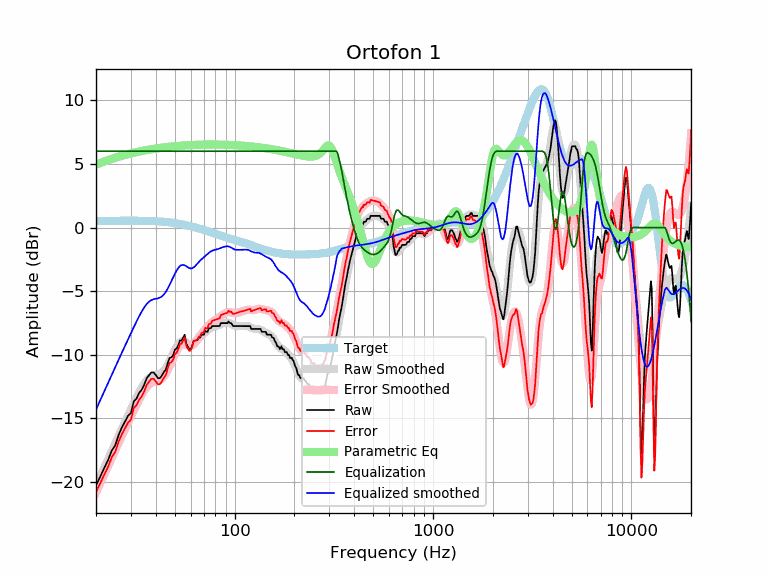

The table this chart was drawn from, first rows:
frequency, raw, error, smoothed, error_smoothed, equalization, parametric_eq, equalized_raw, equalized_smoothed, target
20, -20.28, -20.80, -20.32, -20.84, 6.00, 4.95, -14.28, -14.32, 0.52
21, -19.60, -20.12, -19.59, -20.12, 6.00, 5.08, -13.60, -13.59, 0.52
22, -18.92, -19.44, -18.90, -19.42, 6.00, 5.19, -12.92, -12.90, 0.52
23, -18.30, -18.82, -18.23, -18.76, 6.00, 5.30, -12.30, -12.23, 0.53
24, -17.55, -18.08, -17.59, -18.12, 6.00, 5.39, -11.55, -11.59, 0.53
25, -17.13, -17.66, -16.98, -17.51, 6.00, 5.48, -11.13, -10.98, 0.53
26, -16.32, -16.85, -16.40, -16.93, 6.00, 5.56, -10.32, -10.40, 0.53
27, -15.72, -16.26, -15.84, -16.37, 6.00, 5.64, -9.72, -9.84, 0.53
28, -15.27, -15.80, -15.31, -15.84, 6.00, 5.70, -9.27, -9.31, 0.53
29, -14.81, -15.35, -14.80, -15.33, 6.00, 5.77, -8.81, -8.80, 0.53
30, -14.58, -15.12, -14.31, -14.85, 6.00, 5.83, -8.58, -8.31, 0.53
31, -13.67, -14.21, -13.84, -14.38, 6.00, 5.88, -7.67, -7.84, 0.53
32, -13.45, -13.98, -13.40, -13.93, 6.00, 5.93, -7.45, -7.40, 0.53
33, -13.01, -13.54, -12.98, -13.51, 6.00, 5.97, -7.01, -6.98, 0.53
34, -12.76, -13.29, -12.61, -13.13, 6.00, 6.02, -6.76, -6.61, 0.53
35, -12.37, -12.90, -12.28, -12.81, 6.00, 6.05, -6.37, -6.28, 0.52
36, -11.86, -12.38, -12.02, -12.54, 6.00, 6.09, -5.86, -6.02, 0.52
37, -11.62, -12.14, -11.84, -12.35, 6.00, 6.12, -5.62, -5.84, 0.51
38, -11.39, -11.90, -11.71, -12.22, 6.00, 6.15, -5.39, -5.71, 0.51
39, -11.39, -11.90, -11.64, -12.14, 6.00, 6.18, -5.39, -5.64, 0.50
40, -11.59, -12.09, -11.60, -12.10, 6.00, 6.21, -5.59, -5.60, 0.49
41, -11.85, -12.33, -11.57, -12.05, 6.00, 6.24, -5.85, -5.57, 0.48
42, -11.85, -12.32, -11.51, -11.99, 6.00, 6.26, -5.85, -5.51, 0.47
43, -11.62, -12.08, -11.41, -11.87, 6.00, 6.28, -5.62, -5.41, 0.46
44, -11.36, -11.81, -11.26, -11.71, 6.00, 6.30, -5.36, -5.26, 0.45
45, -11.17, -11.60, -11.05, -11.49, 6.00, 6.32, -5.17, -5.05, 0.44
46, -10.65, -11.07, -10.80, -11.22, 6.00, 6.34, -4.65, -4.80, 0.42
47, -10.25, -10.66, -10.51, -10.91, 6.00, 6.35, -4.25, -4.51, 0.40
48, -10.21, -10.60, -10.21, -10.59, 6.00, 6.37, -4.21, -4.21, 0.39
49, -10.03, -10.39, -9.91, -10.27, 6.00, 6.38, -4.03, -3.91, 0.37
50, -9.59, -9.94, -9.62, -9.97, 6.00, 6.39, -3.59, -3.62, 0.35
51, -9.53, -9.85, -9.38, -9.70, 6.00, 6.41, -3.53, -3.38, 0.33
52, -9.24, -9.55, -9.17, -9.48, 6.00, 6.42, -3.24, -3.17, 0.30
53, -8.89, -9.17, -9.03, -9.31, 6.00, 6.43, -2.89, -3.03, 0.28
54, -8.89, -9.14, -8.95, -9.21, 6.00, 6.44, -2.89, -2.95, 0.26
55, -8.66, -8.89, -8.94, -9.17, 6.00, 6.45, -2.66, -2.94, 0.23
56, -8.43, -8.64, -8.97, -9.18, 6.00, 6.45, -2.43, -2.97, 0.21
57, -9.13, -9.30, -9.04, -9.22, 6.00, 6.46, -3.13, -3.04, 0.18
58, -9.34, -9.49, -9.12, -9.27, 6.00, 6.47, -3.34, -3.12, 0.15
59, -9.57, -9.70, -9.19, -9.31, 6.00, 6.48, -3.57, -3.19, 0.12
60, -9.57, -9.67, -9.22, -9.31, 6.00, 6.48, -3.57, -3.22, 0.10
61, -9.34, -9.41, -9.21, -9.27, 6.00, 6.49, -3.34, -3.21, 0.07
62, -8.94, -8.98, -9.15, -9.19, 6.00, 6.49, -2.94, -3.15, 0.04
63, -8.89, -8.90, -9.06, -9.07, 6.00, 6.50, -2.89, -3.06, 0.01
64, -8.89, -8.87, -8.95, -8.93, 6.00, 6.50, -2.89, -2.95, -0.02
65, -8.84, -8.79, -8.83, -8.78, 6.00, 6.50, -2.84, -2.83, -0.05
66, -8.66, -8.58, -8.71, -8.63, 6.00, 6.51, -2.66, -2.71, -0.08
67, -8.66, -8.55, -8.60, -8.49, 6.00, 6.51, -2.66, -2.60, -0.11
68, -8.43, -8.29, -8.50, -8.36, 6.00, 6.51, -2.43, -2.50, -0.14
69, -8.43, -8.26, -8.41, -8.24, 6.00, 6.52, -2.43, -2.41, -0.17
70, -8.43, -8.23, -8.33, -8.13, 6.00, 6.52, -2.43, -2.33, -0.20
71, -8.11, -7.88, -8.24, -8.02, 6.00, 6.52, -2.11, -2.24, -0.23
72, -8.20, -7.95, -8.16, -7.90, 6.00, 6.52, -2.20, -2.16, -0.26
73, -8.20, -7.92, -8.08, -7.79, 6.00, 6.52, -2.20, -2.08, -0.29
74, -7.93, -7.62, -8.00, -7.69, 6.00, 6.52, -1.93, -2.00, -0.31
75, -7.92, -7.57, -7.93, -7.59, 6.00, 6.52, -1.92, -1.93, -0.34
76, -7.91, -7.54, -7.88, -7.50, 6.00, 6.52, -1.91, -1.88, -0.37
77, -7.75, -7.34, -7.83, -7.43, 6.00, 6.52, -1.75, -1.83, -0.40
78, -7.75, -7.32, -7.79, -7.36, 6.00, 6.52, -1.75, -1.79, -0.43
79, -7.75, -7.29, -7.77, -7.30, 6.00, 6.52, -1.75, -1.77, -0.46
... 553 more rows
